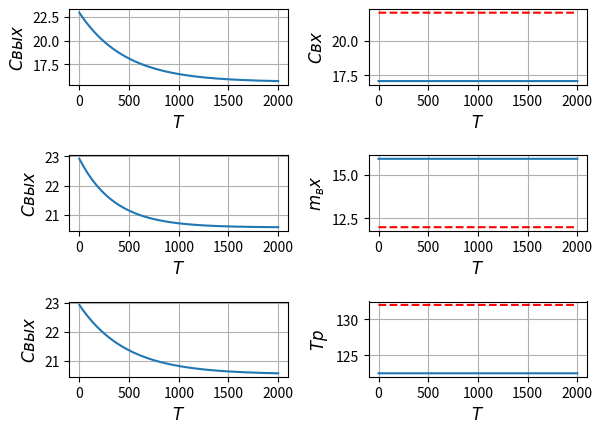

The matplotlib source for this figure:
import numpy as np
import matplotlib.pyplot as plt
delta_Cvh = -4.9
delta_mvh = 3.9
delta_Tr = -9.5

t_ot = 2000
t = np.arange(0, 2000, 0.1)
ct = 4187
sig = 0.12
S = 0.75
P0 = 7900
P1 = 7600
Cvh = 22#Возможно нужно взять 17
C_vih = 22.92
Tr = 90
r = 2.26 * 10**6
kt = 5000
F = 10
Tp = 132
mvh = 12
mvt = 1.022

M = S*(((mvh - mvt)/sig)**2 + P1 - P0)
m_vih = sig * (P0 + (M / S) - P1) ** 0.5

figure, axis = plt.subplots(3, 2)
figure.tight_layout(pad=3.0)

def del_M(m_vh, T):
    return m_vh - m_vih + ((kt*F*(T - Tr))/(r - ct*Tr))

def del_C(m_vh, C_vh, C_vih, T):
    return (m_vh*C_vh - C_vih*(m_vih + del_M(m_vh, T)))/M

C_c = [C_vih]
for i, tl in enumerate(t):
    dC_dt = del_C(mvh, (Cvh+delta_Cvh), C_vih, Tp)
    C_vih = C_c[i - 1] + (0.1 * dC_dt)
    if not i == 0:
        C_c.append(C_c[i - 1] + (0.1 * dC_dt))
    # print(dC_dt)

axis[0, 0].plot(t, C_c)
axis[0, 1].plot(t, np.ones(t_ot*10)*Cvh, '--', color='r')
axis[0, 1].plot(t, np.ones(t_ot*10)*(Cvh+delta_Cvh))

C_vih = 22.92
C_m = [C_vih]
for i, tl in enumerate(t):
    dC_dt = del_C((mvh+delta_mvh), Cvh, C_vih, Tp)
    C_vih = C_m[i - 1] + (0.1 * dC_dt)
    if not i == 0:
        C_m.append(C_m[i - 1] + (0.1 * dC_dt))
print(C_m)

axis[1, 0].plot(t, C_m)
axis[1, 1].plot(t, np.ones(t_ot*10)*mvh, '--', color='r')
axis[1, 1].plot(t, np.ones(t_ot*10)*(mvh+delta_mvh))

C_vih = 22.92
C_t = [C_vih]
for i, tl in enumerate(t):
    dC_dt = del_C(mvh, Cvh, C_vih, (Tp+delta_Tr))
    C_vih = C_t[i - 1] + (0.1 * dC_dt)
    if not i == 0:
        C_t.append(C_t[i - 1] + (0.1 * dC_dt))
    # print(dC_dt)

axis[2, 0].plot(t, C_t)
axis[2, 1].plot(t, np.ones(t_ot*10)*Tp, '--', color='r')
axis[2, 1].plot(t, np.ones(t_ot*10)*(Tp+delta_Tr))
for idx, row in enumerate(axis):
    for jdx, ax in enumerate(row):
        ax.grid()
        ax.set_xlabel('$T$', fontsize=12)
        if jdx == 0:
            ax.set_ylabel('$Свых$', fontsize=12)
        else:
            if idx==1:
                ax.set_ylabel('$m_вх$', fontsize=12)
            elif idx==0:
                ax.set_ylabel('$Cвх$', fontsize=12)
            else:
                ax.set_ylabel('$Tp$', fontsize=12)

plt.show()
